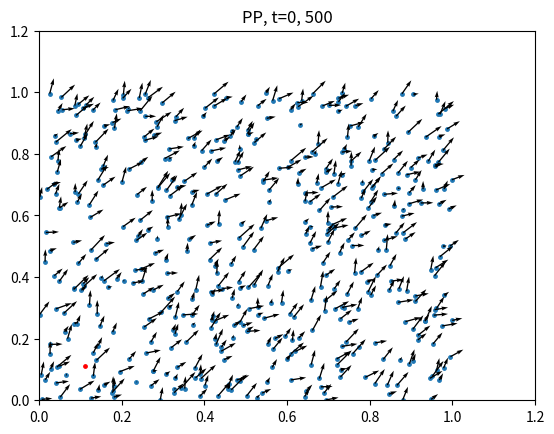
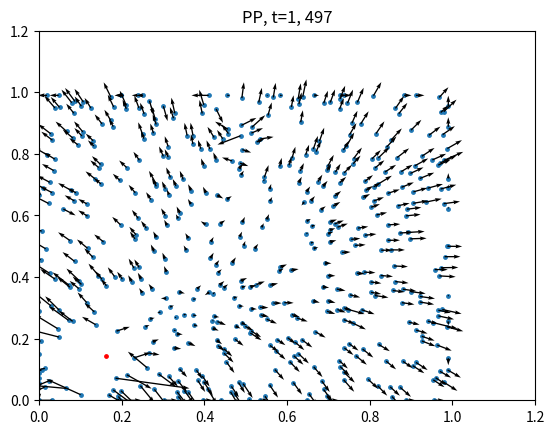
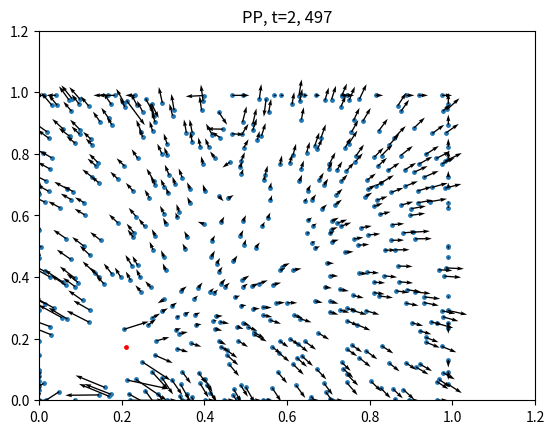
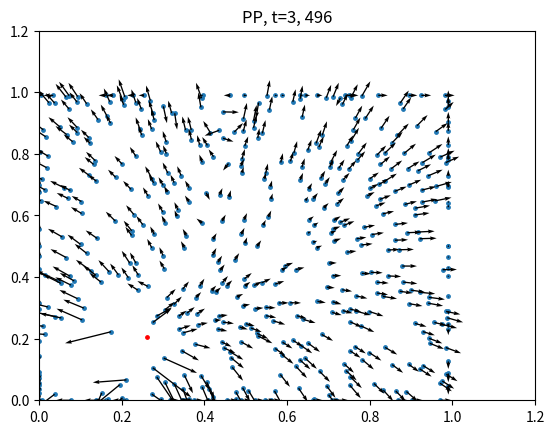
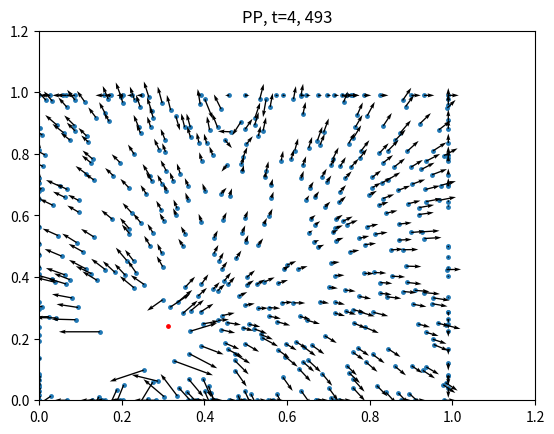
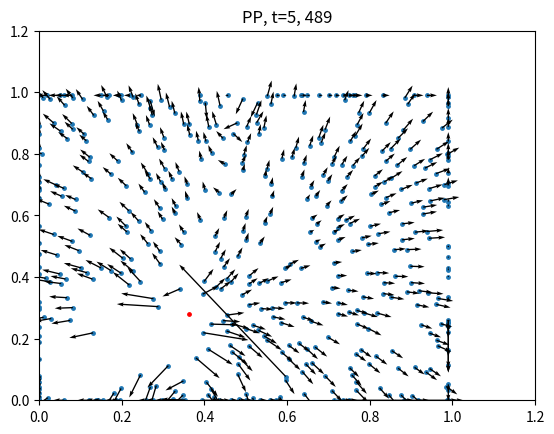
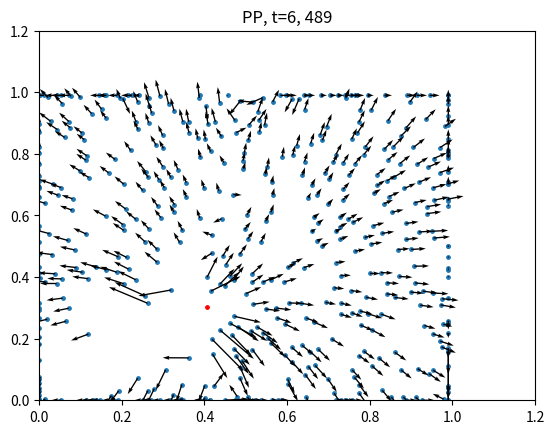
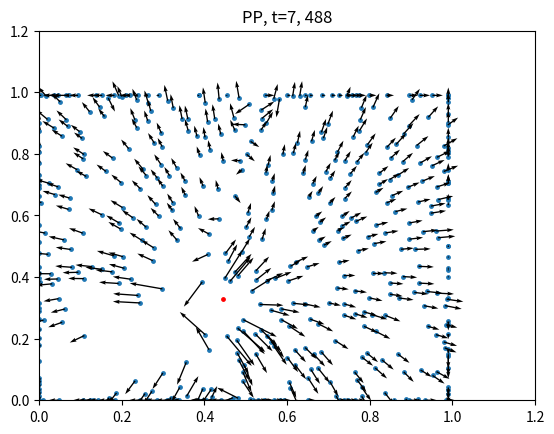
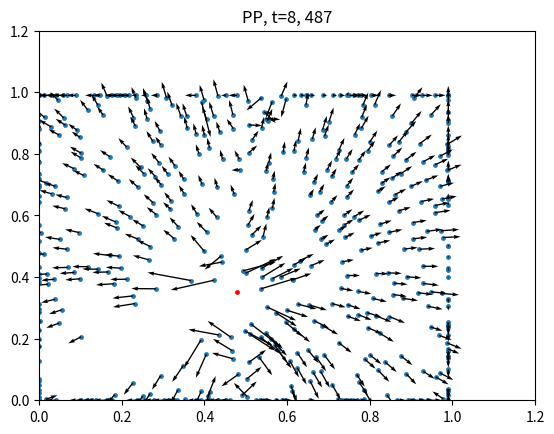
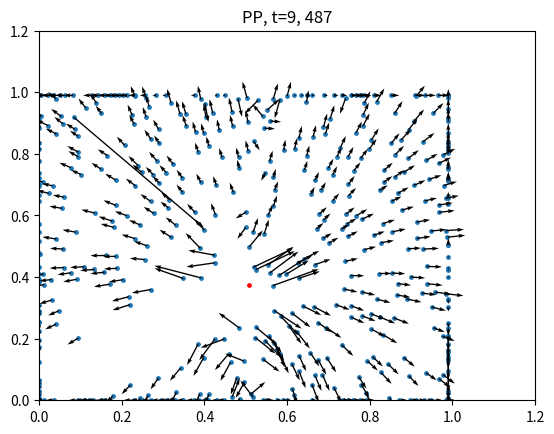
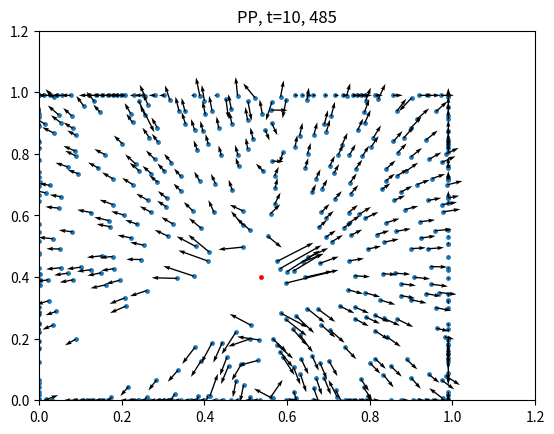
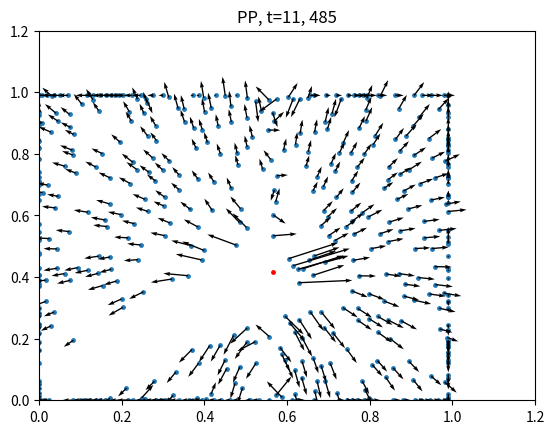
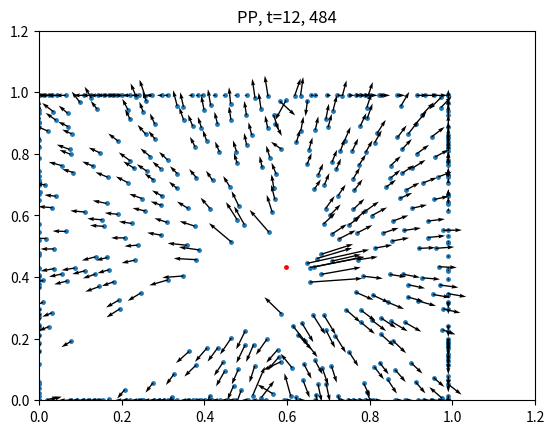
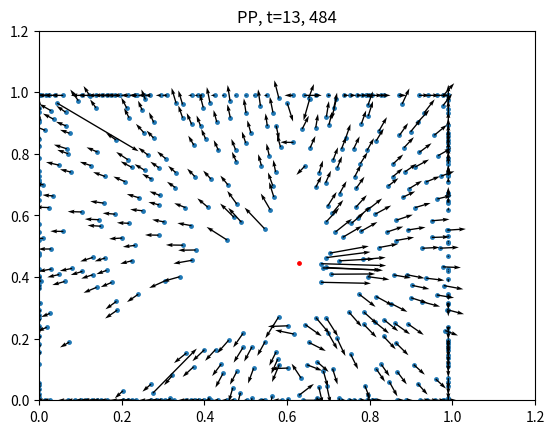
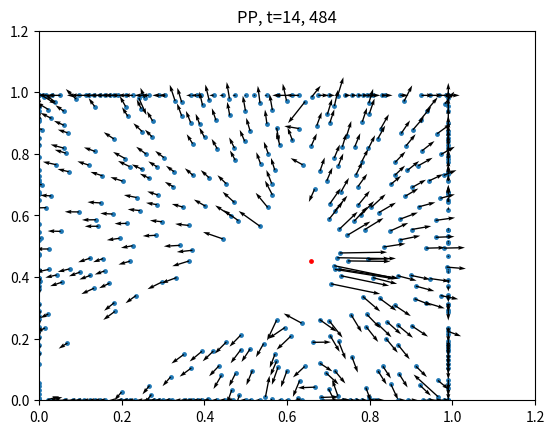
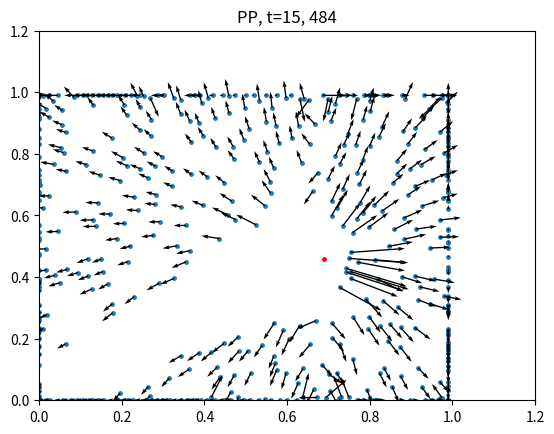

Here is the Python script that generated these plots, in order:
import numpy as np
import matplotlib.pyplot as plt
from matplotlib.animation import FuncAnimation

#%%

def force_no_loop(t, coord, a, b, c, p):
    prey_coord, pred_coord = coord
    x, y = prey_coord
    zx, zy = pred_coord
    N = x.size

    # x and y broadcasting
    xj = x[:, None]
    xk = x[None, :]

    yj = y[:, None]
    yk =y[None, :]

    return xj-xk
    dist_prey_pred = (x - zx)**2 + (y - zy)**2
    dist_xy_p2     = (xj - xk)**2 + (yj - yk)**2

    # Get x and y specific, set terms with distance 0 equal to 0
    div_term_x = np.divide(xj - xk, dist_xy_p2, out=np.zeros((N,N), dtype=float), where=dist_xy_p2!=0)
    div_term_y = np.divide(yj - yk, dist_xy_p2, out=np.zeros((N,N), dtype=float), where=dist_xy_p2!=0)

    #div_term_x = np.where(dist_xy_p2 == 0, 0, (xj - xk) / dist_xy_p2)
    #div_term_y = np.where(dist_xy_p2 == 0, 0, (yj - yk) / dist_xy_p2)

    fx = 1 / N * np.sum(div_term_x - a * (xj - xk), axis=1) \
                  + b * (x - zx) / dist_prey_pred

    fy = 1 / N * np.sum(div_term_y - a * (yj - yk), axis=1) \
                  + b * (y - zy) / dist_prey_pred

    fzx = c / N * np.sum((x - zx) / dist_prey_pred**(p/2)) # Divide p by 2 because normally squared
    fzy = c / N * np.sum((y - zy) / dist_prey_pred**(p/2))
    return fx, fy, fzx, fzy


def force_no_loop_combined(t, prey_coord, pred_coord, a, b, c, p):
    x, y = prey_coord
    zx, zy = pred_coord
    N = x.size

    xk = x[:, None]
    xj = x[None, :]

    yk = y[:, None]
    yj =y[None, :]

    dist_prey_pred_p = np.sqrt((x - zx)**2 + (y - zy)**2)

    dist_xy_p2 = (xj - xk)**2 + (yj - yk)**2
    div_term_x = np.where(dist_xy_p2 == 0, 0, (xj - xk) / dist_xy_p2) # Set terms with distance = 0 to 0
    div_term_y = np.where(dist_xy_p2 == 0, 0, (yj - yk) / dist_xy_p2)

    fx = 1 / N * (np.sum(div_term_x - a * (xj - xk), axis=1)
                  + b * (x - zx) / dist_prey_pred_p**2)

    fy = 1 / N * (np.sum(div_term_y - a * (yj - yk), axis=1)
                  + b * (y - zy) / dist_prey_pred_p**2)

    fzx = c / N * np.sum((x - zx) / dist_prey_pred_p**p)
    fzy = c / N * np.sum((y - zy) / dist_prey_pred_p**p)
    return fx, fy, fzx, fzy

#%%
x = np.arange(15)
y = np.array([2,3,5,6,7,8,9,1,10,2])
#print(x)
#print(y)
#print(force_no_loop_combined(t=1, prey_coord=(x,y), pred_coord=(1,1), a=1,b=1,c=1,p=1))


#%%
import scipy as sp
from scipy import sparse
from scipy.spatial import KDTree
import matplotlib.pyplot as plt


#%% Vores tilfælde
def force_vel(t, coord, a=1, b=1, c=2.2, p=3, L=1, eta=0.01, r0=0.1):
    prey_coord, pred_coord = coord
    x, y = prey_coord
    zx, zy = pred_coord
    N = x.size

    # x and y broadcasting
    xj = x[:, None]
    xk = x[None, :]

    yj = y[:, None]
    yk =y[None, :]

    dist_prey_pred = (x - zx)**2 + (y - zy)**2
    dist_xy_p2     = (xj - xk)**2 + (yj - yk)**2

    # Get x and y specific, set terms with distance 0 equal to 0
    div_term_x = np.divide(xj - xk, dist_xy_p2, out=np.zeros((N,N), dtype=float), where=dist_xy_p2!=0)
    div_term_y = np.divide(yj - yk, dist_xy_p2, out=np.zeros((N,N), dtype=float), where=dist_xy_p2!=0)

    #div_term_x = np.where(dist_xy_p2 == 0, 0, (xj - xk) / dist_xy_p2)
    #div_term_y = np.where(dist_xy_p2 == 0, 0, (yj - yk) / dist_xy_p2)

    fx = 1 / N * np.sum(div_term_x - a * (xj - xk), axis=1) \
                  + b * (x - zx) / (dist_prey_pred+1e-8)

    fy = 1 / N * np.sum(div_term_y - a * (yj - yk), axis=1) \
                  + b * (y - zy) / dist_prey_pred

    fzx = c / N * np.sum((x - zx) / dist_prey_pred**(p/2)) # Divide p by 2 because normally squared
    fzy = c / N * np.sum((y - zy) / dist_prey_pred**(p/2))


    # Tree xy
    theta = np.arctan(fy/fx)
    pos = np.empty((N,2))
    pos[:, 0] = x
    pos[:, 1] = y
    pos = np.clip(pos, 0, 0.99*L)
    tree = KDTree(pos, boxsize=[L+1,L+1])
    dist = tree.sparse_distance_matrix(tree, max_distance=r0, output_type="coo_matrix")
    data = np.exp(theta[dist.col]*1j)
    neigh = sparse.coo_matrix((data, (dist.row, dist.col)), shape=dist.get_shape())
    S = np.squeeze(np.asarray(neigh.tocsr().sum(axis=1)))

    theta_ny = np.angle(S) + eta * np.random.uniform(-np.pi, np.pi, size=N)
    theta_rot = theta_ny - theta
    fx_rot = fx * np.cos(theta_rot) - fy * np.sin(theta_rot)
    fy_rot = fx * np.sin(theta_rot) + fy * np.cos(theta_rot)

    return fx_rot, fy_rot, fzx, fzy


#%% Create movement of prey and predator
def movement(N, L, t_end, dt, a, b, c, p):
    """
    N: int - Amount of prey
    L: float - Starting area which prey can be in
    t_end: float - How long the simulation should run
    dt: time step between each update
    """
    # Initial values for prey and then predator
    # Prey are uniformly distributed in a square with side L
    t_vals = np.arange(0, t_end, dt)
    x = np.random.uniform(low=0, high=L, size=N)
    y = np.random.uniform(low=0, high=L, size=N)
    fx = np.random.random(size=N)
    fy = np.random.random(size=N)

    zx = 0.11
    zy = 0.11
    x_list = [x]
    y_list = [y]

    fx_list = [fx]
    fy_list = [fy]

    # Predator starts in the middle of square
    zx_list = [zx]
    zy_list = [zy]

    # Predator starts with zero velocity
    fzx_list = [0]
    fzy_list = [0]

    N_list = [N] # Amount of prey

    for t in t_vals:
        # Get values
        prey_coord = [x, y]
        predator_coord = [zx, zy]
        fx, fy, fzx, fzy = force_vel(t=t, coord=(prey_coord, predator_coord), a=a, b=b, c=c, p=p)
        # Update values
        x = x + fx * dt
        y = y + fy * dt
        zx = zx + fzx * dt
        zy = zy + fzy * dt

        # Set speed equal to zero at boundaries
        # THIS MIGHT BE EASIER - fx = np.where(x > 0.99 or x<-0.99, 0, x)
        fx[x<=0] = 0
        fx[x>=L*0.99] = 0
        fy[y<=0] = 0
        fy[y>=L*0.99] = 0
        fzx = np.where(zx>0.99*L or zx>0.01, 0, fzx) # Able to use "or" because fzx is float and not array like fx
        fzy = np.where(zy>0.99*L or zy>0.01, 0, fzy)

        # Create square boundary which the particles cannot escape
        x = np.clip(x, 0, 0.99*L)
        y = np.clip(y, 0, 0.99*L)
        zx = np.clip(zx, 0, 0.99*L)
        zy = np.clip(zy, 0, 0.99*L)


        # REMEMBER TO ADD PREDATOR HERE

        # Eat prey by calculating distance from prey to pred and comparing to eat radius, and then removing prey inside eat radius
        r_min = 0.05 # Predator eats prey within this radius
        r = np.sqrt((x-zx)**2 + (y-zy)**2)
        x = x[r > r_min]
        y = y[r > r_min]
        fx = fx[r > r_min]
        fy = fy[r > r_min]

        # Append values
        x_list.append(x)
        y_list.append(y)
        zx_list.append(zx)
        zy_list.append(zy)
        fx_list.append(fx)
        fy_list.append(fy)
        fzx_list.append(fzx)
        fzy_list.append(fzy)
        N_list.append(len(x))

    return x_list, y_list, zx_list, zy_list, fx_list, fy_list, fzx_list, fzy_list, N_list


#%% Animation function
def ani_func(prey_list, pred_list, prey_deriv_list, pred_deriv_list, dt, L=1):
    # Set up figure and axis
    fig, ax = plt.subplots(dpi=125)
    ax.set(xlim=(0, 2), ylim=(0, 2))

    # Get data
    x_list, y_list = prey_list
    zx_list, zy_list = pred_list
    fx_list, fy_list = prey_deriv_list
    fzx_list, fzy_list = pred_deriv_list

    # First line
    scat_prey = ax.scatter(x_list[0], y_list[0], color="b", s=2)
    scat_pred = ax.scatter(zx_list[0], zy_list[0], color="r")
    #quiv = ax.quiver(x_list[0], y_list[0], fx_list[0], fy_list[0]) # Documentation says quiver([X, Y], U, V), but we have quiver(X, Y, U, V)

    # Boundary Box
    ax.plot([-L, -L, L, L, -L], [-L, L, L, -L, -L], "k--")

    # Labels
    label_eat = ax.text(1.9, 1.6, "Prey Eaten: 0", ha="right", va="center", fontsize=12)
    label_time = ax.text(1.9, 1.3, "Time: 0", ha="right", va="center", fontsize=12)

    # Update line function
    def animation(i):
        # Update scatter
        scat_prey.set_offsets(np.c_[x_list[i], y_list[i]])
        scat_pred.set_offsets(np.c_[zx_list[i], zy_list[i]])

        # Update quiver
       # print("x:", x_list[i].size)
        #print("y:", y_list[i].size)
        #print("fx:", fx_list[i].size)
        #print("fy:", fy_list[i].size)
        #quiv.set_offsets(np.c_[x_list[i], y_list[i]]) #
        #quiv.set_UVC(fx_list[i], fy_list[i]) # Has a problem when prey are eaten

        # Update labels
        prey_eat = len(x_list[0]) - len(x_list[i])
        time_count_str = "Time: " + str(round(i * dt, 1))
        label_eat.set_text(f"Prey Eaten: {prey_eat}")
        label_time.set_text(time_count_str)

    anim = FuncAnimation(fig, animation, interval=500, frames=len(x_list))
    print("worked")
    anim.save("animation_test.mp4")
    #plt.draw()
    #plt.show()
#%%
N=500
prey_coord = (np.random.uniform(0, 0.99, size=N), np.random.uniform(0, 0.99, size=N))
pred_coord = (0.11, 0.11)
#fx, fy, fzx, fzy = force_vel(t=1, coord=(prey_coord, pred_coord), a=1, b=1, c=2.2, p=3, L=1, eta=0.1, r0=0.1)


x, y, zx, zy, fx, fy, fzx, fzy, N_living =  movement(N=N, L=1, t_end=1, dt=0.01, a=1.2, b=0.2, c=3, p=2.5)
#ani_func((x, y), (zx, zy), (fx, fy), (fzx, fzy), dt=0.2)

#%%
# Normalize vector fx, fy...
"""
for i in range(len(x)):
    f_len = np.sqrt(fx[i]**2 + fy[i]**2)
    fz_len = np.sqrt(fzx[i]**2 + fzy[i]**2)
    fx[i] = fx[i]/f_len
    fy[i] = fy[i]/f_len
    fzx[i] = fzx[i]/fz_len
    fzy[i] = fzy[i]/fz_len
"""

for i in range(len(x)):
    plt.figure(dpi=150)
    plt.title(f"PP, t={i}, {N_living[i]}")
    plt.scatter(x[i], y[i], s=6)
    plt.scatter(zx[i], zy[i], color="r", s=6)
    plt.quiver(x[i], y[i], fx[i] , fy[i])
    plt.quiver(zx[i], zy[i], fzx[i] , fzy[i], color="r")
    plt.xlim(0,1.2)
    plt.ylim(0,1.2)